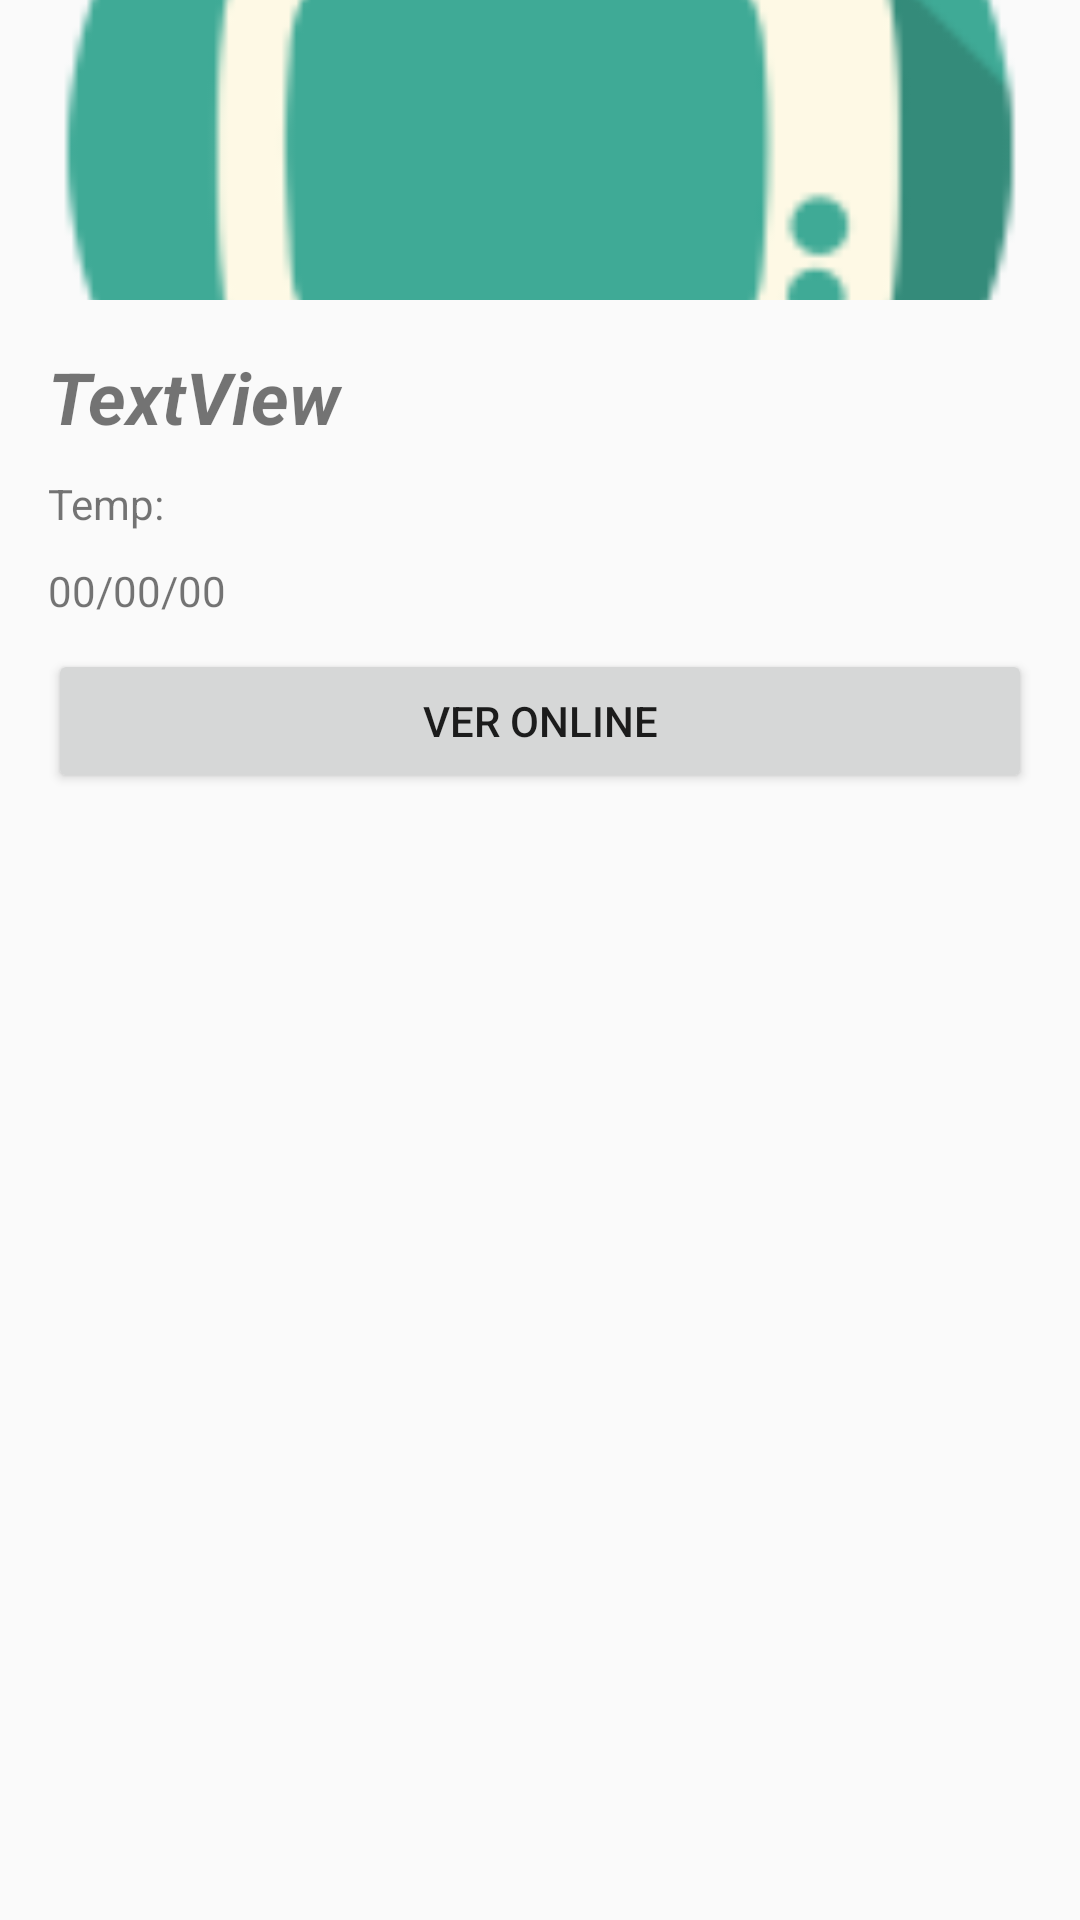

The Android layout XML behind this screen, and the referenced resources:
<!-- AndroidManifest.xml: application theme AppTheme -->
<!-- res/layout/dialog_notification.xml -->
<?xml version="1.0" encoding="utf-8"?>
<LinearLayout xmlns:android="http://schemas.android.com/apk/res/android"
    xmlns:app="http://schemas.android.com/apk/res-auto"
    android:orientation="vertical" android:layout_width="match_parent"
    android:layout_height="match_parent">

    <ImageView
        android:layout_width="match_parent"
        android:layout_height="@dimen/image_serie"
        app:srcCompat="@mipmap/ic_launcher"
        android:id="@+id/imageSerieNotify"
        android:scaleType="centerCrop" />

    <LinearLayout
        android:orientation="vertical"
        android:layout_width="match_parent"
        android:layout_height="match_parent"
        android:layout_margin="@dimen/activity_vertical_margin">

        <TextView
            android:text="TextView"
            android:layout_width="match_parent"
            android:layout_height="wrap_content"
            android:id="@+id/textTitleNotifiy"
            android:textSize="24sp"
            android:textStyle="normal|bold|italic" />

        <TextView
            android:text="Temp:"
            android:layout_width="match_parent"
            android:layout_height="wrap_content"
            android:id="@+id/textTempNotify"
            android:layout_marginTop="@dimen/temp_item_padding" />

        <TextView
            android:text="00/00/00"
            android:layout_width="match_parent"
            android:layout_height="wrap_content"
            android:id="@+id/textDateNotify"
            android:layout_marginTop="@dimen/temp_item_padding" />

        <Button
            android:text="Ver Online"
            android:layout_width="match_parent"
            android:layout_height="wrap_content"
            android:id="@+id/button2"
            android:layout_marginTop="@dimen/padding_buttons_vertical" />
    </LinearLayout>

</LinearLayout>
<!-- resources referenced by this layout -->
<resources>
  <dimen name="activity_vertical_margin">16dp</dimen>
  <dimen name="image_serie">100dp</dimen>
  <dimen name="padding_buttons_vertical">10dp</dimen>
  <dimen name="temp_item_padding">10dp</dimen>
  <!-- mipmap ic_launcher: png bitmap (mipmap-hdpi, 2180 bytes) -->
  <style name="AppTheme" parent="Theme.AppCompat.Light.DarkActionBar">
          
          <item name="colorPrimary">@color/colorPrimary</item>
          <item name="colorPrimaryDark">@color/colorPrimaryDark</item>
          <item name="colorAccent">@color/colorAccent</item>
          <item name="windowActionBar">false</item>
          <item name="windowNoTitle">true</item>
      </style>
  <color name="colorPrimary">#009688</color>
  <color name="colorPrimaryDark">#00796B</color>
  <color name="colorAccent">#03A9F4</color>
</resources>
